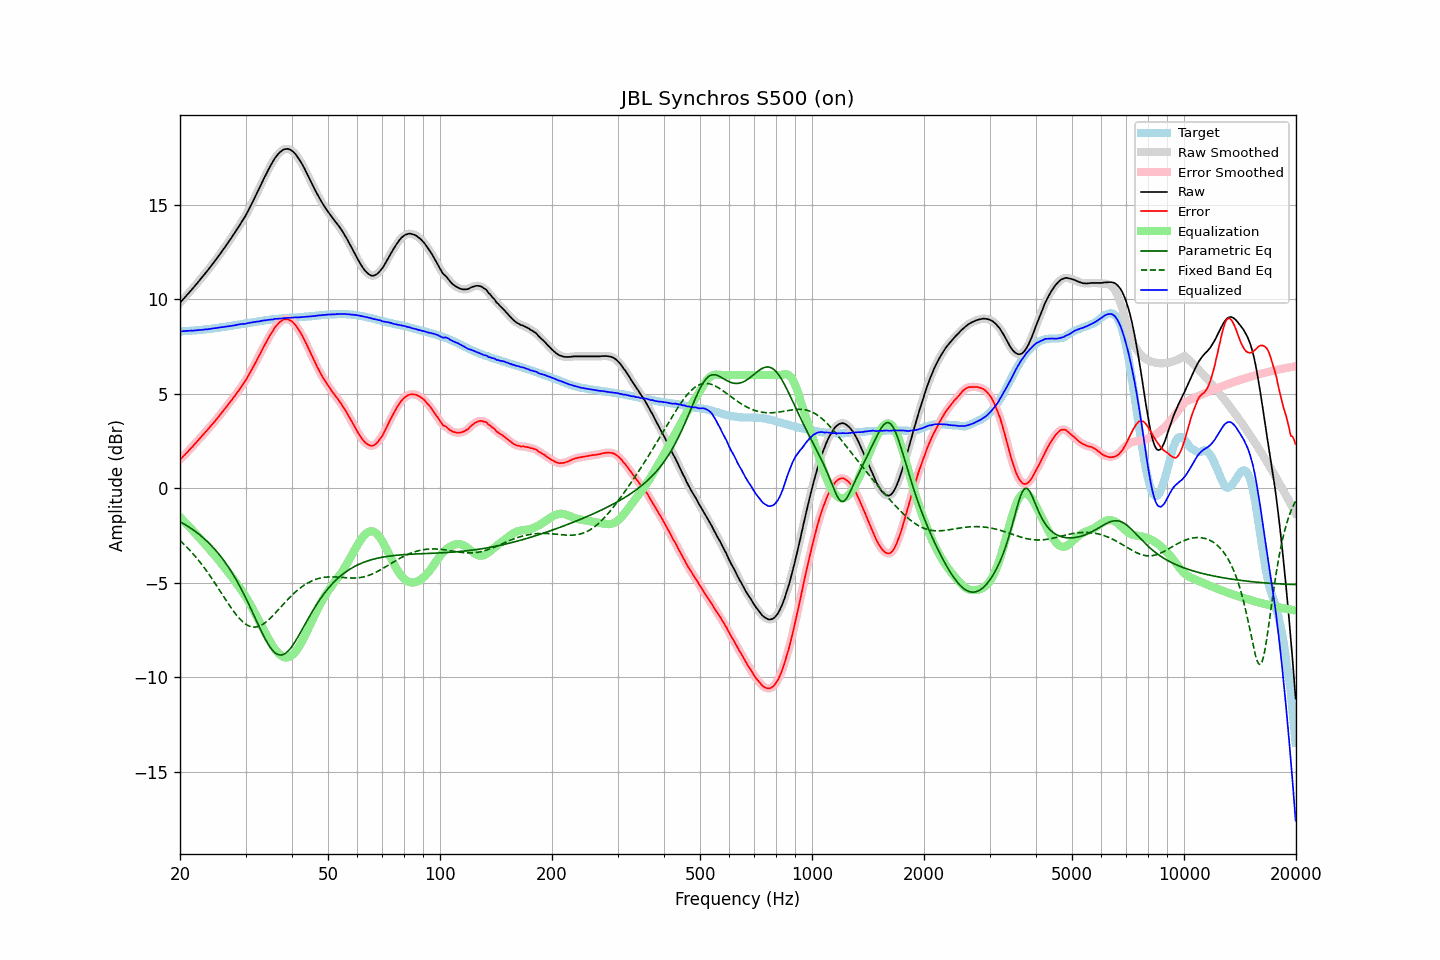

Source data for this figure (header and first rows):
frequency, raw, error, smoothed, error_smoothed, equalization, parametric_eq, fixed_band_eq, equalized_raw, equalized_smoothed, target
20.00, 9.83, 1.52, 9.83, 1.52, -1.52, -1.77, -2.76, 8.31, 8.31, 8.31
20.20, 9.92, 1.61, 9.92, 1.60, -1.60, -1.81, -2.84, 8.31, 8.32, 8.31
20.40, 10.02, 1.70, 10.01, 1.69, -1.69, -1.86, -2.92, 8.33, 8.32, 8.32
20.61, 10.11, 1.77, 10.11, 1.78, -1.78, -1.91, -3.00, 8.32, 8.33, 8.33
20.81, 10.21, 1.88, 10.20, 1.87, -1.87, -1.96, -3.09, 8.34, 8.33, 8.33
21.02, 10.30, 1.96, 10.30, 1.96, -1.96, -2.01, -3.17, 8.34, 8.34, 8.34
21.23, 10.40, 2.06, 10.40, 2.05, -2.05, -2.07, -3.26, 8.35, 8.35, 8.34
21.44, 10.50, 2.15, 10.49, 2.14, -2.14, -2.13, -3.36, 8.36, 8.35, 8.35
21.66, 10.59, 2.23, 10.59, 2.23, -2.24, -2.18, -3.45, 8.35, 8.35, 8.36
21.87, 10.69, 2.33, 10.69, 2.33, -2.33, -2.25, -3.55, 8.36, 8.36, 8.36
22.09, 10.79, 2.42, 10.79, 2.42, -2.42, -2.31, -3.65, 8.37, 8.37, 8.37
22.31, 10.90, 2.52, 10.89, 2.52, -2.52, -2.37, -3.75, 8.38, 8.38, 8.38
22.54, 11.00, 2.62, 11.00, 2.62, -2.61, -2.44, -3.86, 8.38, 8.38, 8.38
22.76, 11.10, 2.71, 11.10, 2.71, -2.71, -2.51, -3.96, 8.39, 8.39, 8.39
22.99, 11.21, 2.81, 11.20, 2.81, -2.81, -2.58, -4.08, 8.40, 8.40, 8.40
23.22, 11.31, 2.90, 11.31, 2.90, -2.90, -2.66, -4.19, 8.41, 8.41, 8.41
23.45, 11.42, 3.00, 11.41, 3.00, -3.00, -2.73, -4.30, 8.42, 8.42, 8.42
23.69, 11.52, 3.09, 11.52, 3.09, -3.09, -2.81, -4.42, 8.42, 8.43, 8.43
23.92, 11.63, 3.19, 11.63, 3.19, -3.19, -2.90, -4.54, 8.44, 8.44, 8.44
24.16, 11.74, 3.29, 11.74, 3.29, -3.29, -2.98, -4.67, 8.45, 8.45, 8.45
24.40, 11.85, 3.39, 11.85, 3.39, -3.39, -3.07, -4.79, 8.46, 8.46, 8.46
24.65, 11.96, 3.48, 11.96, 3.49, -3.49, -3.16, -4.92, 8.47, 8.47, 8.48
24.89, 12.07, 3.58, 12.07, 3.59, -3.59, -3.26, -5.05, 8.48, 8.48, 8.49
25.14, 12.19, 3.69, 12.19, 3.69, -3.69, -3.36, -5.18, 8.50, 8.49, 8.49
25.39, 12.30, 3.80, 12.30, 3.80, -3.80, -3.46, -5.31, 8.50, 8.50, 8.50
25.65, 12.42, 3.90, 12.42, 3.90, -3.90, -3.56, -5.44, 8.52, 8.52, 8.51
25.91, 12.54, 4.00, 12.54, 4.01, -4.01, -3.67, -5.57, 8.53, 8.53, 8.53
26.16, 12.66, 4.12, 12.66, 4.12, -4.11, -3.79, -5.71, 8.54, 8.54, 8.54
26.43, 12.78, 4.22, 12.78, 4.22, -4.22, -3.90, -5.84, 8.55, 8.55, 8.55
26.69, 12.90, 4.34, 12.90, 4.33, -4.33, -4.02, -5.97, 8.57, 8.57, 8.56
26.96, 13.02, 4.44, 13.02, 4.44, -4.44, -4.15, -6.10, 8.58, 8.58, 8.58
27.23, 13.15, 4.56, 13.14, 4.55, -4.55, -4.28, -6.22, 8.59, 8.59, 8.59
27.50, 13.27, 4.66, 13.27, 4.66, -4.66, -4.41, -6.35, 8.60, 8.60, 8.61
27.77, 13.40, 4.78, 13.40, 4.78, -4.78, -4.55, -6.47, 8.62, 8.62, 8.62
28.05, 13.52, 4.88, 13.52, 4.89, -4.89, -4.69, -6.58, 8.63, 8.63, 8.64
28.33, 13.66, 5.01, 13.65, 5.01, -5.00, -4.84, -6.69, 8.65, 8.65, 8.65
28.62, 13.79, 5.12, 13.79, 5.12, -5.12, -4.99, -6.80, 8.67, 8.67, 8.67
28.90, 13.92, 5.24, 13.92, 5.24, -5.24, -5.15, -6.89, 8.68, 8.68, 8.67
29.19, 14.06, 5.36, 14.05, 5.36, -5.36, -5.31, -6.98, 8.70, 8.69, 8.69
29.48, 14.19, 5.49, 14.19, 5.48, -5.48, -5.47, -7.06, 8.70, 8.70, 8.70
29.78, 14.33, 5.60, 14.33, 5.61, -5.61, -5.64, -7.13, 8.71, 8.71, 8.72
30.08, 14.47, 5.73, 14.47, 5.74, -5.75, -5.82, -7.19, 8.72, 8.73, 8.73
30.38, 14.63, 5.89, 14.63, 5.88, -5.89, -5.99, -7.25, 8.75, 8.74, 8.75
30.68, 14.80, 6.04, 14.79, 6.03, -6.03, -6.17, -7.29, 8.76, 8.76, 8.76
30.99, 14.96, 6.18, 14.96, 6.18, -6.18, -6.35, -7.32, 8.77, 8.78, 8.78
31.30, 15.13, 6.34, 15.13, 6.34, -6.34, -6.54, -7.33, 8.79, 8.79, 8.79
31.61, 15.31, 6.50, 15.30, 6.50, -6.50, -6.72, -7.34, 8.81, 8.80, 8.81
31.93, 15.47, 6.66, 15.48, 6.66, -6.66, -6.91, -7.34, 8.81, 8.82, 8.81
32.24, 15.66, 6.83, 15.65, 6.82, -6.82, -7.09, -7.32, 8.84, 8.83, 8.83
32.57, 15.83, 6.98, 15.83, 6.99, -6.99, -7.28, -7.30, 8.84, 8.84, 8.84
32.89, 16.01, 7.15, 16.01, 7.15, -7.15, -7.46, -7.26, 8.86, 8.86, 8.86
33.22, 16.19, 7.32, 16.19, 7.32, -7.32, -7.63, -7.22, 8.87, 8.87, 8.87
33.55, 16.37, 7.48, 16.37, 7.48, -7.48, -7.80, -7.17, 8.89, 8.88, 8.89
33.89, 16.54, 7.64, 16.54, 7.64, -7.64, -7.97, -7.11, 8.90, 8.90, 8.89
34.23, 16.71, 7.79, 16.71, 7.80, -7.80, -8.12, -7.04, 8.91, 8.91, 8.91
34.57, 16.88, 7.96, 16.87, 7.95, -7.96, -8.27, -6.97, 8.92, 8.92, 8.92
34.92, 17.04, 8.11, 17.03, 8.10, -8.10, -8.40, -6.89, 8.93, 8.93, 8.93
35.27, 17.19, 8.24, 17.19, 8.24, -8.25, -8.51, -6.80, 8.94, 8.94, 8.95
35.62, 17.33, 8.37, 17.33, 8.38, -8.38, -8.61, -6.72, 8.95, 8.96, 8.96
35.97, 17.48, 8.51, 17.47, 8.50, -8.50, -8.69, -6.63, 8.98, 8.97, 8.96
... 635 more rows
